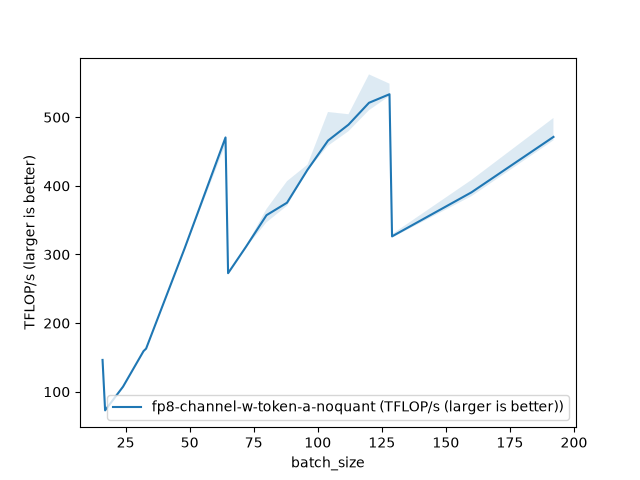

Values plotted in this chart, from the file beside it:
batch_size, fp8-channel-w-token-a-noquant (TFLOP/s (…
16, 146.4
17, 72.84
24, 107.4
32, 159.2
33, 162.8
48, 308.6
64, 470.6
65, 272.7
72, 311.3
80, 357.3
88, 375.5
96, 423.4
104, 465.9
112, 489.2
120, 521.1
128, 533.5
129, 326.4
160, 390.6
192, 471.3
